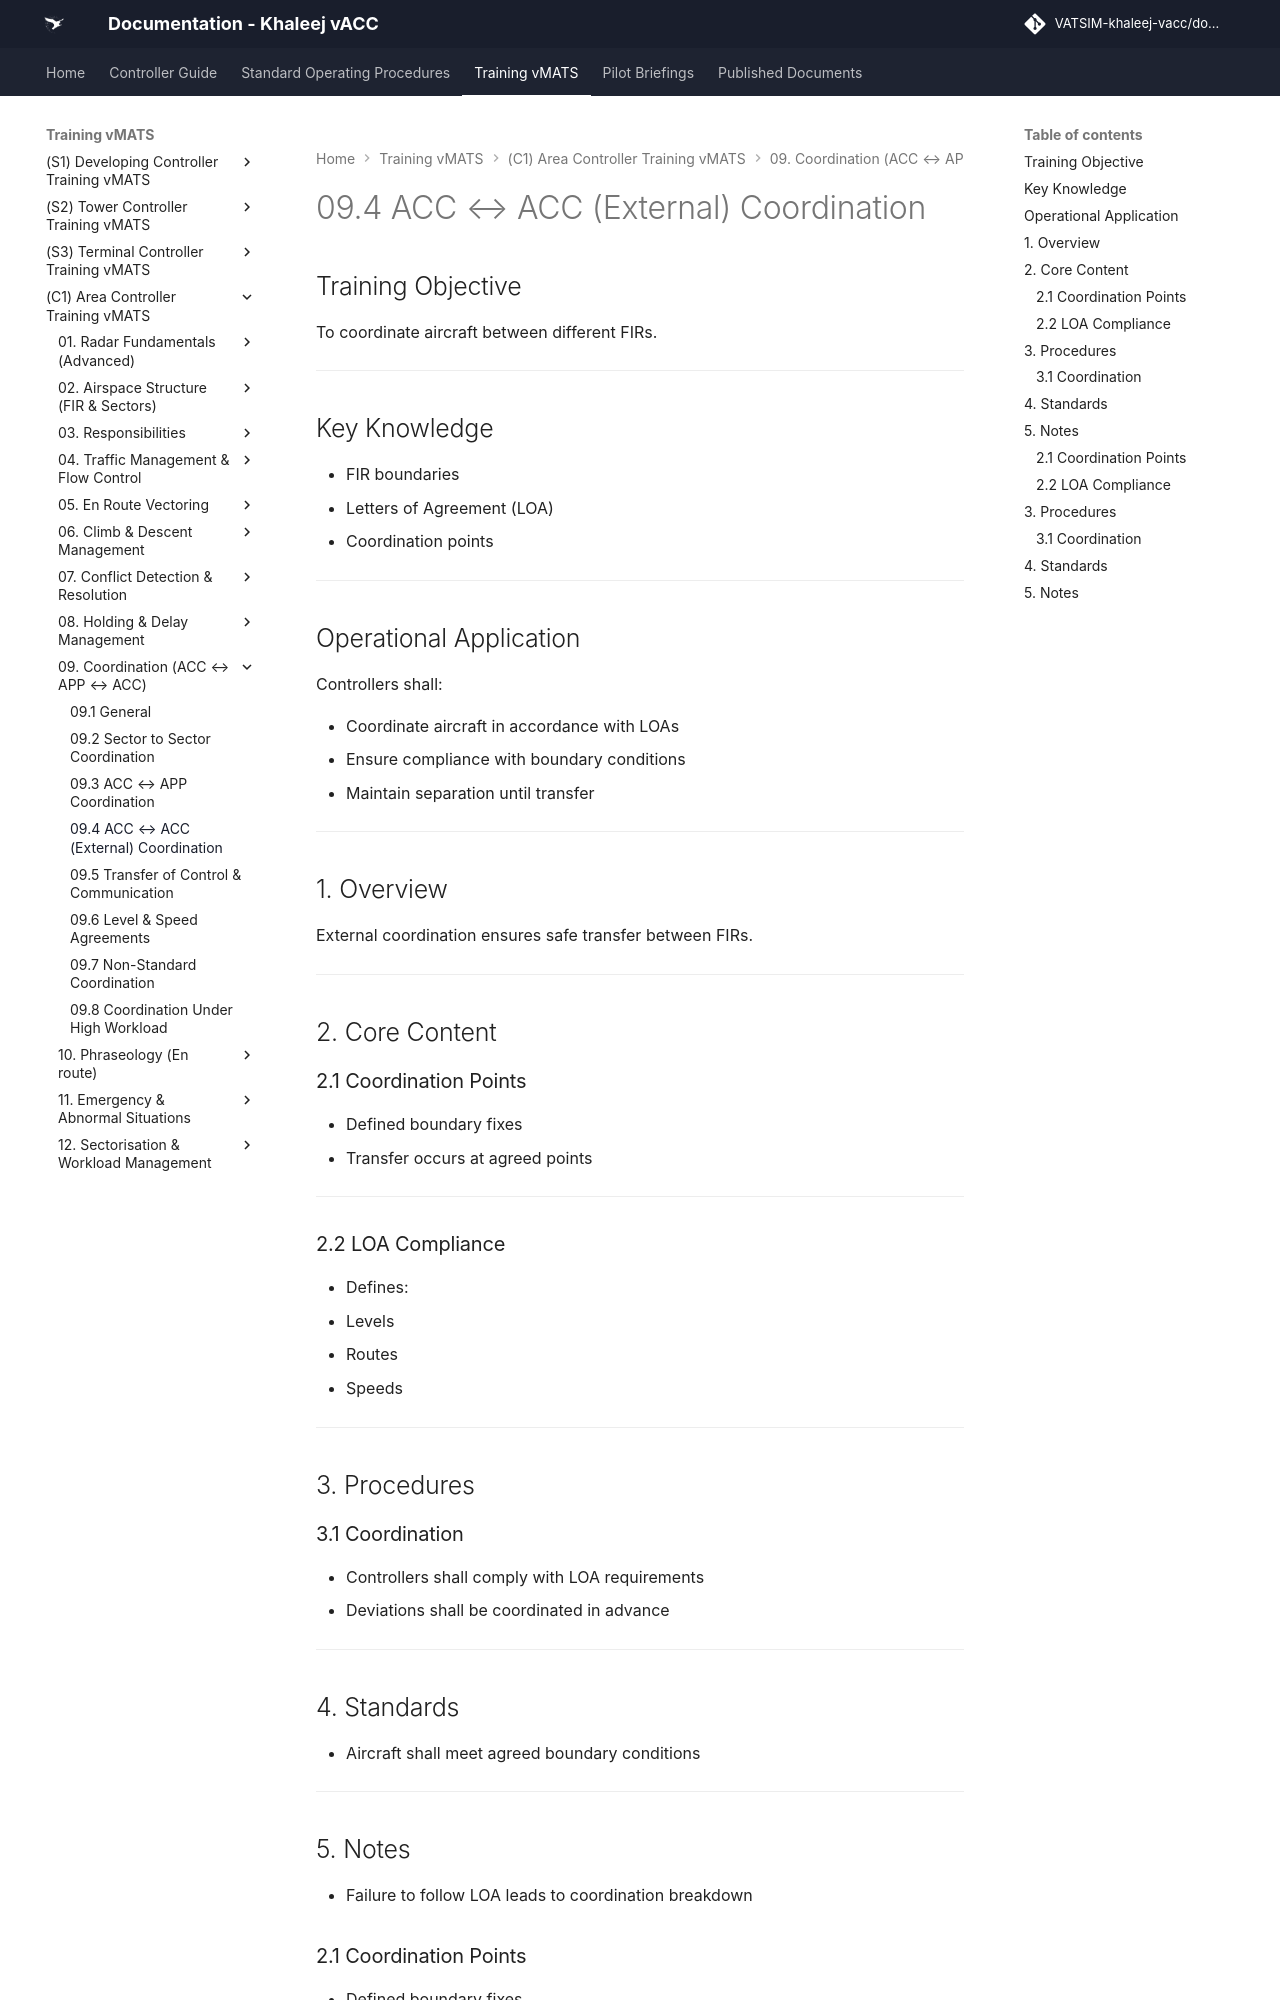

repository: khaleej-vacc/documentation-site · page: Training-vMATS/(C1)-Area-Controller-Training-vMATS/09. Coordination (ACC ↔ APP ↔ ACC)/9.4 ACC ↔ ACC (External) Coordination/index.html · generator: mkdocs

# 09.4 ACC ↔ ACC (External) Coordination

## Training Objective

To coordinate aircraft between different FIRs.

---

## Key Knowledge

- FIR boundaries
- Letters of Agreement (LOA)
- Coordination points

---

## Operational Application

Controllers shall:

- Coordinate aircraft in accordance with LOAs
- Ensure compliance with boundary conditions
- Maintain separation until transfer

---

## 1. Overview

External coordination ensures safe transfer between FIRs.

---

## 2. Core Content

### 2.1 Coordination Points

- Defined boundary fixes
- Transfer occurs at agreed points

---

### 2.2 LOA Compliance

- Defines:
  - Levels
  - Routes
  - Speeds

---

## 3. Procedures

### 3.1 Coordination

- Controllers shall comply with LOA requirements
- Deviations shall be coordinated in advance

---

## 4. Standards

- Aircraft shall meet agreed boundary conditions

---
